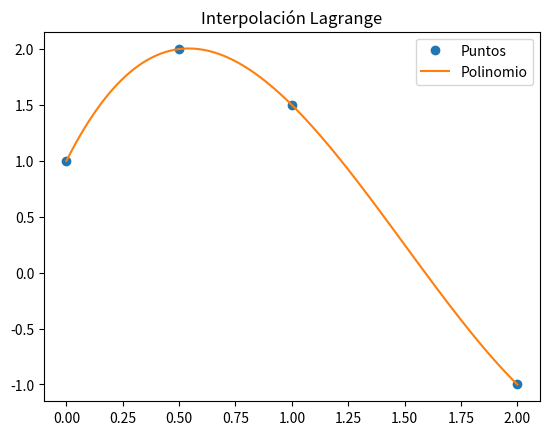

Source code (Python):
# Interpolacion de Lagrange
# Polinomio en forma simbólica
import numpy as np
import sympy as sym
import matplotlib.pyplot as plt

print('INTERPOLACIÓN POLINÓMICA DE LAGRANGE',end="\n\n")

print("Es una forma de presentar el polinomio que interpola un conjunto de puntos dado. ",end="\n\n")

# INGRESO , Datos de prueba

# Datos de X
xi = np.array([0, 0.5, 1, 2])

# Datos de F(X)
fi = np.array([1, 2, 1.5, -1])

# PROCEDIMIENTO
n = len(xi)
x = sym.Symbol('x')
# Polinomio
polinomio = 0
for i in range(0,n,1):
    # Termino de Lagrange
    termino = 1
    for j  in range(0,n,1):
        if (j!=i):
            termino = termino*(x-xi[j])/(xi[i]-xi[j])
    print("El L(",i,") es :", termino)
    polinomio = polinomio + termino*fi[i]
# Expande el polinomio
px = polinomio.expand()
# para evaluacion numérica
pxn = sym.lambdify(x,polinomio)

# Puntos para la gráfica
a = np.min(xi)
b = np.max(xi)
muestras = 101
xi_p = np.linspace(a,b,muestras)
fi_p = pxn(xi_p)

# Salida
print('\nPolinomio de Lagrange, expresiones:')
print(polinomio)
print()
print('Polinomio de Lagrange: ')
print(px)

# Gráfica
plt.title('Interpolación Lagrange')
plt.plot(xi,fi,'o', label = 'Puntos')
plt.plot(xi_p,fi_p, label = 'Polinomio')
plt.legend()
plt.show()
